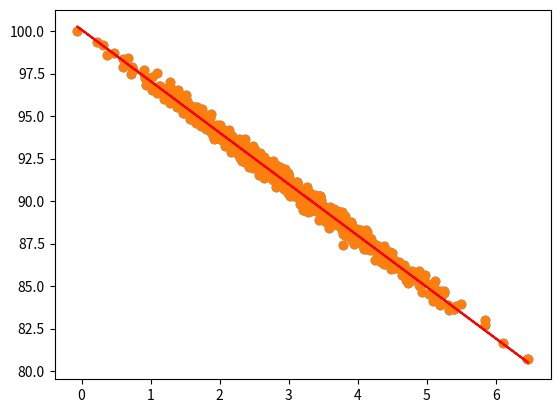

Here is the Python script that generated this plot:

# coding: utf-8

# # Linear Regression

# Let's fabricate some data that shows a roughly linear relationship between page speed and amount purchased:

# In[1]:


get_ipython().magic('matplotlib inline')
import numpy as np
from pylab import *

pageSpeeds = np.random.normal(3.0, 1.0, 1000)
purchaseAmount = 100 - (pageSpeeds + np.random.normal(0, 0.1, 1000)) * 3

scatter(pageSpeeds, purchaseAmount)


# As we only have two features, we can keep it simple and just use scipy.state.linregress:

# In[2]:


from scipy import stats

slope, intercept, r_value, p_value, std_err = stats.linregress(pageSpeeds, purchaseAmount)


# Not surprisngly, our R-squared value shows a really good fit:

# In[3]:


r_value ** 2


# Let's use the slope and intercept we got from the regression to plot predicted values vs. observed:

# In[4]:


import matplotlib.pyplot as plt

def predict(x):
    return slope * x + intercept

fitLine = predict(pageSpeeds)

plt.scatter(pageSpeeds, purchaseAmount)
plt.plot(pageSpeeds, fitLine, c='r')
plt.show()


# ## Activity

# Try increasing the random variation in the test data, and see what effect it has on the r-squared error value.
